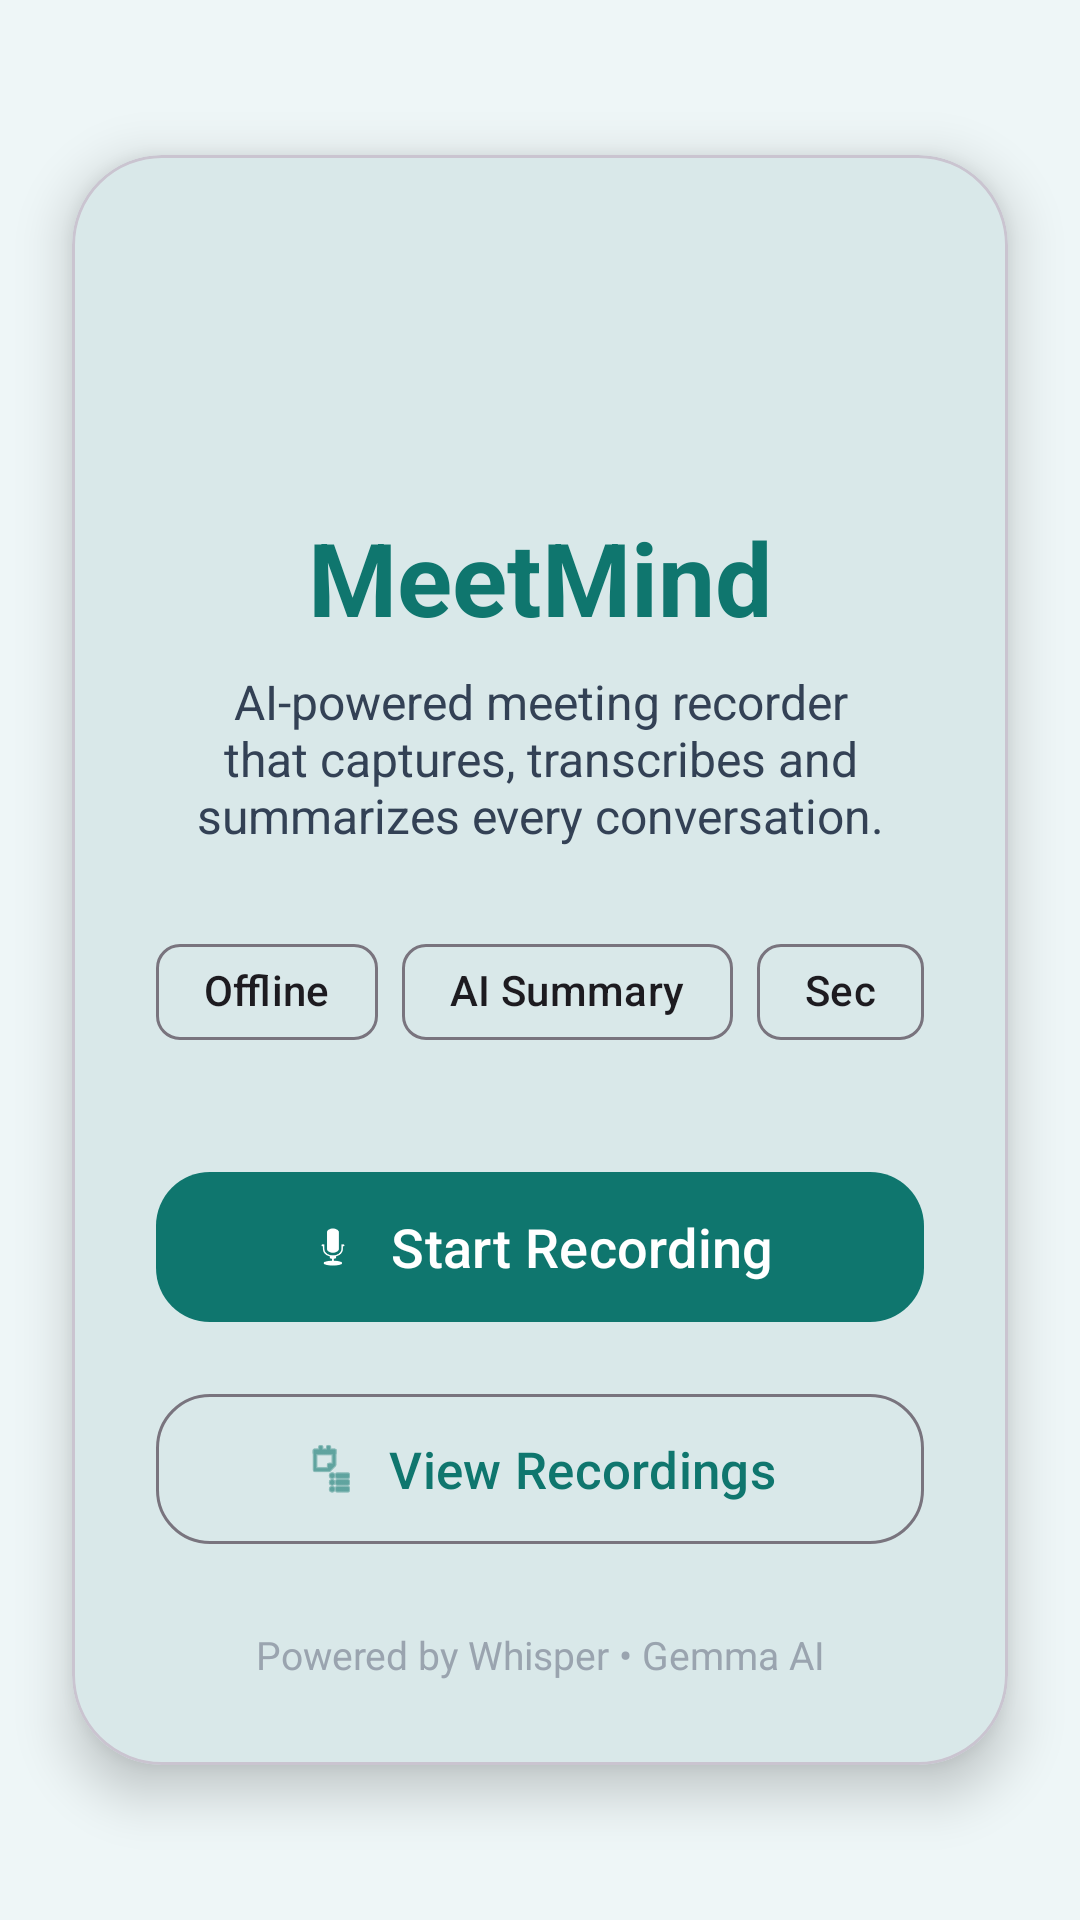

Android layout source for this screen:
<!-- AndroidManifest.xml: application theme Theme.Meetmind -->
<!-- res/layout/activity_main.xml -->
<?xml version="1.0" encoding="utf-8"?>
<androidx.constraintlayout.widget.ConstraintLayout
    xmlns:android="http://schemas.android.com/apk/res/android"
    xmlns:app="http://schemas.android.com/apk/res-auto"
    xmlns:tools="http://schemas.android.com/tools"
    android:layout_width="match_parent"
    android:layout_height="match_parent"
    android:background="@color/meetmind_background"
    tools:context=".MainActivity">

    <com.google.android.material.card.MaterialCardView
        android:layout_width="0dp"
        android:layout_height="wrap_content"
        android:layout_margin="24dp"
        app:cardCornerRadius="30dp"
        app:cardElevation="10dp"
        app:cardBackgroundColor="@color/meetmind_surface"
        app:layout_constraintTop_toTopOf="parent"
        app:layout_constraintBottom_toBottomOf="parent"
        app:layout_constraintStart_toStartOf="parent"
        app:layout_constraintEnd_toEndOf="parent">

        <LinearLayout
            android:layout_width="match_parent"
            android:layout_height="wrap_content"
            android:orientation="vertical"
            android:padding="28dp">

            

            <ImageView
                android:layout_width="72dp"
                android:layout_height="72dp"
                android:layout_gravity="center_horizontal"
                android:src="@drawable/meetmind_logo"
                android:contentDescription="Logo"/>

            <TextView
                android:layout_width="wrap_content"
                android:layout_height="wrap_content"
                android:layout_marginTop="18dp"
                android:text="MeetMind"
                android:textColor="@color/meetmind_primary"
                android:textSize="34sp"
                android:textStyle="bold"
                android:layout_gravity="center_horizontal"/>

            <TextView
                android:layout_width="match_parent"
                android:layout_height="wrap_content"
                android:layout_marginTop="8dp"
                android:gravity="center"
                android:text="AI-powered meeting recorder that captures, transcribes and summarizes every conversation."
                android:textColor="@color/meetmind_secondary"
                android:textSize="16sp"/>

            

            <LinearLayout
                android:layout_width="match_parent"
                android:layout_height="wrap_content"
                android:layout_marginTop="24dp"
                android:gravity="center"
                android:orientation="horizontal">

                <com.google.android.material.chip.Chip
                    android:layout_width="wrap_content"
                    android:layout_height="wrap_content"
                    android:text="Offline"
                    style="@style/Widget.Material3.Chip.Assist"/>

                <com.google.android.material.chip.Chip
                    android:layout_width="wrap_content"
                    android:layout_height="wrap_content"
                    android:layout_marginStart="8dp"
                    android:text="AI Summary"
                    style="@style/Widget.Material3.Chip.Assist"/>

                <com.google.android.material.chip.Chip
                    android:layout_width="wrap_content"
                    android:layout_height="wrap_content"
                    android:layout_marginStart="8dp"
                    android:text="Secure"
                    style="@style/Widget.Material3.Chip.Assist"/>

            </LinearLayout>

            

            <com.google.android.material.button.MaterialButton
                android:id="@+id/startRecordingButton"
                android:layout_width="match_parent"
                android:layout_height="58dp"
                android:layout_marginTop="32dp"
                android:text="Start Recording"
                android:textSize="18sp"
                app:icon="@android:drawable/ic_btn_speak_now"
                app:iconGravity="textStart"
                app:iconPadding="10dp"
                app:cornerRadius="18dp"/>

            

            <com.google.android.material.button.MaterialButton
                android:id="@+id/viewRecordingsButton"
                style="@style/Widget.Material3.Button.OutlinedButton"
                android:layout_width="match_parent"
                android:layout_height="58dp"
                android:layout_marginTop="16dp"
                android:text="View Recordings"
                android:textSize="17sp"
                app:icon="@android:drawable/ic_menu_agenda"
                app:iconGravity="textStart"
                app:iconPadding="10dp"
                app:cornerRadius="18dp"/>

            

            <TextView
                android:layout_width="match_parent"
                android:layout_height="wrap_content"
                android:layout_marginTop="24dp"
                android:gravity="center"
                android:text="Powered by Whisper • Gemma AI"
                android:textColor="#9AA4AF"
                android:textSize="13sp"/>

        </LinearLayout>

    </com.google.android.material.card.MaterialCardView>

</androidx.constraintlayout.widget.ConstraintLayout>
<!-- resources referenced by this layout -->
<resources>
  <color name="meetmind_background">#EEF6F7</color>
  <color name="meetmind_primary">#0F766E</color>
  <color name="meetmind_secondary">#334155</color>
  <color name="meetmind_surface">#F8FAFC</color>
  <style name="Theme.Meetmind" parent="Base.Theme.Meetmind" />
  <style name="Base.Theme.Meetmind" parent="Theme.Material3.DayNight.NoActionBar">
          <item name="colorPrimary">@color/meetmind_primary</item>
          <item name="colorOnPrimary">@color/meetmind_on_primary</item>
          <item name="colorPrimaryContainer">@color/meetmind_primary_container</item>
          <item name="colorOnPrimaryContainer">@color/meetmind_on_primary_container</item>
          <item name="colorSecondary">@color/meetmind_secondary</item>
          <item name="android:colorBackground">@color/meetmind_background</item>
          <item name="colorSurface">@color/meetmind_surface</item>
          <item name="colorError">@color/meetmind_error</item>
          <item name="android:statusBarColor" tools:targetApi="l">@color/meetmind_primary</item>
      </style>
  <color name="meetmind_on_primary">#FFFFFFFF</color>
  <color name="meetmind_primary_container">#A7F3D0</color>
  <color name="meetmind_on_primary_container">#042F2E</color>
  <color name="meetmind_error">#B3261E</color>
</resources>
